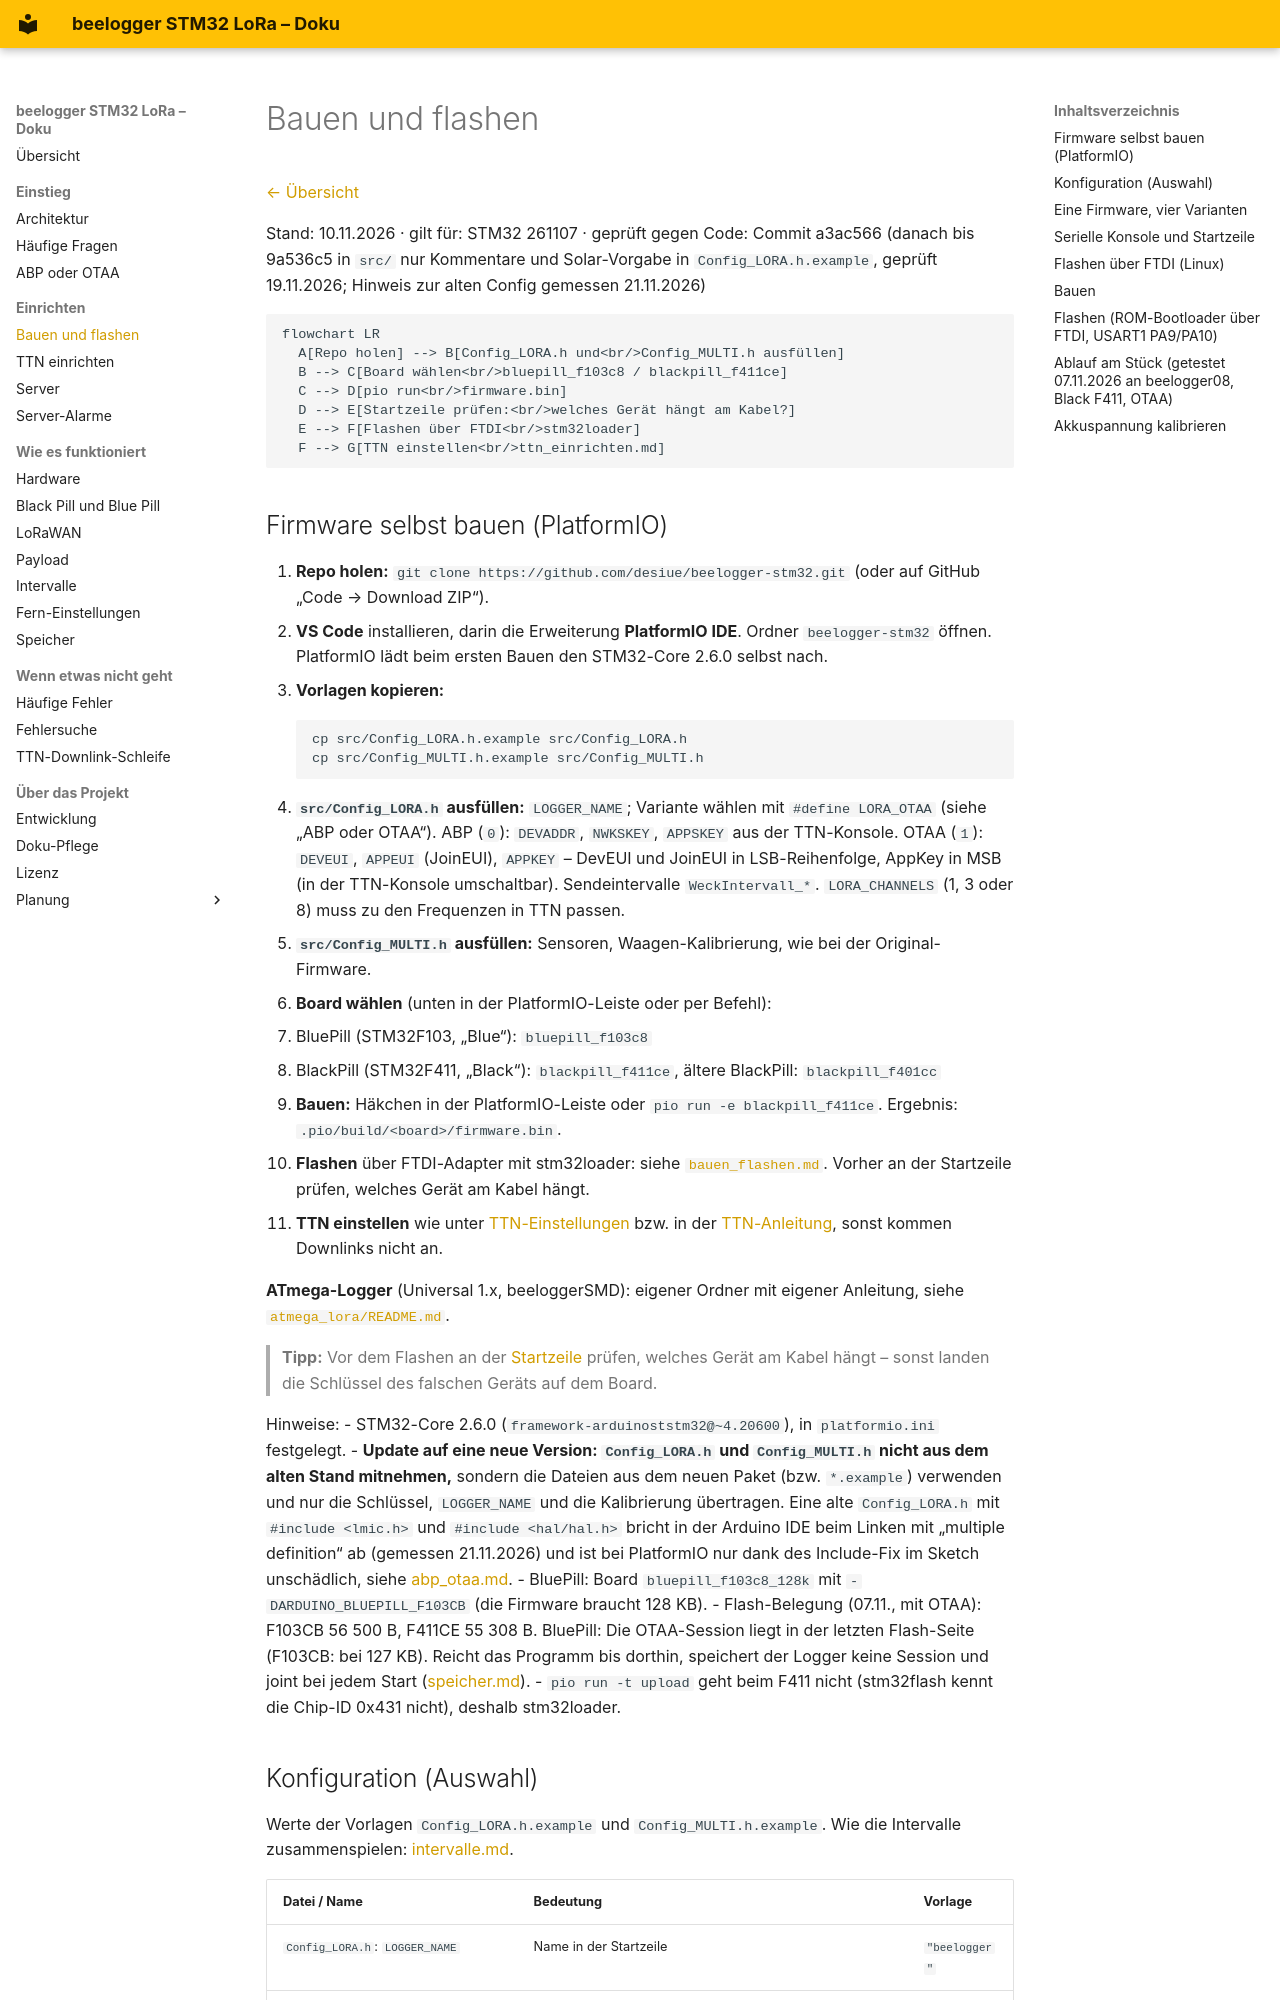

repository: desiue/beelogger-stm32 · page: bauen_flashen/index.html · generator: mkdocs

# Bauen und flashen

[← Übersicht](README.md)

Stand: 10.11.2026 · gilt für: STM32 261107 · geprüft gegen Code: Commit a3ac566 (danach bis 9a536c5 in `src/` nur Kommentare und Solar-Vorgabe in `Config_LORA.h.example`, geprüft 19.11.2026; Hinweis zur alten Config gemessen 21.11.2026)

```mermaid
flowchart LR
  A[Repo holen] --> B[Config_LORA.h und<br/>Config_MULTI.h ausfüllen]
  B --> C[Board wählen<br/>bluepill_f103c8 / blackpill_f411ce]
  C --> D[pio run<br/>firmware.bin]
  D --> E[Startzeile prüfen:<br/>welches Gerät hängt am Kabel?]
  E --> F[Flashen über FTDI<br/>stm32loader]
  F --> G[TTN einstellen<br/>ttn_einrichten.md]
```

## Firmware selbst bauen (PlatformIO)

1. **Repo holen:** `git clone https://github.com/desiue/beelogger-stm32.git` (oder auf GitHub „Code → Download ZIP“).
2. **VS Code** installieren, darin die Erweiterung **PlatformIO IDE**. Ordner `beelogger-stm32` öffnen. PlatformIO lädt beim ersten Bauen den STM32-Core 2.6.0 selbst nach.
3. **Vorlagen kopieren:**
   ```
   cp src/Config_LORA.h.example src/Config_LORA.h
   cp src/Config_MULTI.h.example src/Config_MULTI.h
   ```
4. **`src/Config_LORA.h` ausfüllen:** `LOGGER_NAME`; Variante wählen mit `#define LORA_OTAA` (siehe „ABP oder OTAA“). ABP (`0`): `DEVADDR`, `NWKSKEY`, `APPSKEY` aus der TTN-Konsole. OTAA (`1`): `DEVEUI`, `APPEUI` (JoinEUI), `APPKEY` – DevEUI und JoinEUI in LSB-Reihenfolge, AppKey in MSB (in der TTN-Konsole umschaltbar). Sendeintervalle `WeckIntervall_*`. `LORA_CHANNELS` (1, 3 oder 8) muss zu den Frequenzen in TTN passen.
5. **`src/Config_MULTI.h` ausfüllen:** Sensoren, Waagen-Kalibrierung, wie bei der Original-Firmware.
6. **Board wählen** (unten in der PlatformIO-Leiste oder per Befehl):
   - BluePill (STM32F103, „Blue“): `bluepill_f103c8`
   - BlackPill (STM32F411, „Black“): `blackpill_f411ce`, ältere BlackPill: `blackpill_f401cc`
7. **Bauen:** Häkchen in der PlatformIO-Leiste oder `pio run -e blackpill_f411ce`. Ergebnis: `.pio/build/<board>/firmware.bin`.
8. **Flashen** über FTDI-Adapter mit stm32loader: siehe [`bauen_flashen.md`](bauen_flashen.md). Vorher an der Startzeile prüfen, welches Gerät am Kabel hängt.
9. **TTN einstellen** wie unter [TTN-Einstellungen](ttn_einrichten.md#7-mac-einstellungen-im-detail-abp-lmic-dieser-firmware) bzw. in der [TTN-Anleitung](ttn_einrichten.md), sonst kommen Downlinks nicht an.

**ATmega-Logger** (Universal 1.x, beeloggerSMD): eigener Ordner mit eigener Anleitung, siehe [`atmega_lora/README.md`](../atmega_lora/README.md#selbst-bauen).

> **Tipp:** Vor dem Flashen an der [Startzeile](#serielle-konsole-und-startzeile) prüfen, welches Gerät am Kabel hängt – sonst landen die Schlüssel des falschen Geräts auf dem Board.

Hinweise:
- STM32-Core 2.6.0 (`framework-arduinoststm32@~4.20600`), in `platformio.ini` festgelegt.
- **Update auf eine neue Version: `Config_LORA.h` und `Config_MULTI.h` nicht aus dem alten Stand mitnehmen,** sondern die Dateien aus dem neuen Paket (bzw. `*.example`) verwenden und nur die Schlüssel, `LOGGER_NAME` und die Kalibrierung übertragen. Eine alte `Config_LORA.h` mit `#include <lmic.h>` und `#include <hal/hal.h>` bricht in der Arduino IDE beim Linken mit „multiple definition“ ab (gemessen 21.11.2026) und ist bei PlatformIO nur dank des Include-Fix im Sketch unschädlich, siehe [abp_otaa.md](abp_otaa.md#abp-nach-stromverlust-gemessen).
- BluePill: Board `bluepill_f103c8_128k` mit `-DARDUINO_BLUEPILL_F103CB` (die Firmware braucht 128 KB).
- Flash-Belegung (07.11., mit OTAA): F103CB 56 500 B, F411CE 55 308 B. BluePill: Die OTAA-Session liegt in der letzten Flash-Seite (F103CB: bei 127 KB). Reicht das Programm bis dorthin, speichert der Logger keine Session und joint bei jedem Start ([speicher.md](speicher.md)).
- `pio run -t upload` geht beim F411 nicht (stm32flash kennt die Chip-ID 0x431 nicht), deshalb stm32loader.
